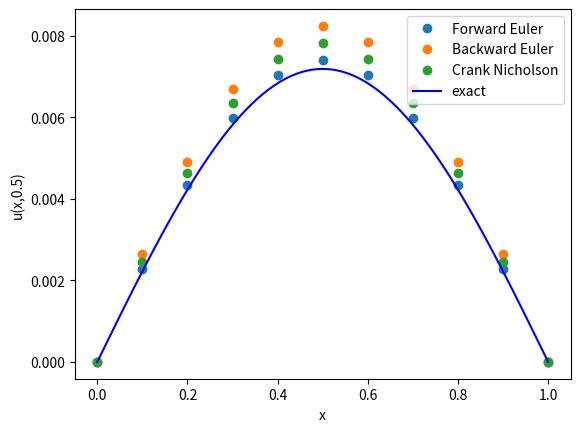

Here is the Python script that generated this plot:
import numpy as np
import matplotlib.pyplot as plt
from scipy.optimize import fsolve

def tridiagonal_matrix(mx, main_diagonal, near_diagonal):
    arr = np.zeros((mx+1, mx+1))
    selector = np.tri(mx+1, mx+1, 1) - np.tri(mx+1,mx+1, -2)

    arr[selector.astype(bool)] = near_diagonal

    np.fill_diagonal(arr, main_diagonal)
    return arr

def forward_euler_step(u_j, lmbda, mx):
    u_jp1 = np.zeros((mx+1))      # u at next time step
    u_jp1[1:mx] = u_j[1:mx] + lmbda*(u_j[0:mx-1] - 2*u_j[1:mx] + u_j[2:mx+1])

    return u_jp1

def backward_euler_step(u_j, lmbda, mx):
    diagonal = tridiagonal_matrix(mx, 1 + 2*lmbda, -lmbda)
    u_jp1 = fsolve(lambda u_jp1: np.matmul(diagonal, u_jp1) - u_j, u_j)

    return u_jp1

def crank_nicholson_step(u_j, lmbda, mx):
    acn = tridiagonal_matrix(mx, 1 + lmbda, -lmbda/2)
    bcn = tridiagonal_matrix(mx, 1 - lmbda, lmbda/2)

    u_jp1 = fsolve(lambda u_jp1: np.matmul(acn, u_jp1) - np.matmul(bcn, u_j), u_j)

    return u_jp1

def solve_pde(mx, mt, L, T, initial_function, kappa, boundary_condition, pde_step_method="forwardEuler", plot=False, u_exact=None):
    # TODO: Docstring
    # TODO: Clean other inputs
    # Clean inputs
    if type(pde_step_method) == str:
        if pde_step_method not in methods.keys():
            method_options = list(methods.keys())
            raise ValueError(f"{pde_step_method} is not recognised, must be one of {method_options}")
        else:
            pde_step = methods[pde_step_method]
    else:
        pde_step = pde_step_method


    # Set up the numerical environment variables
    x = np.linspace(0, L, mx+1)     # mesh points in space
    t = np.linspace(0, T, mt+1)     # mesh points in time
    deltax = x[1] - x[0]            # gridspacing in x
    deltat = t[1] - t[0]            # gridspacing in t
    lmbda = kappa*deltat/(deltax**2)    # mesh fourier number

    # Set up the solution variables
    u_j = np.zeros(x.size)        # u at current time step

    # Set initial condition
    u_j = initial_function(x)

    # Solve the PDE: loop over all time points
    for t in range(0, mt):
        # Forward Euler timestep at inner mesh points
        # PDE discretised at position x[i], time t[j]
        u_j = pde_step(u_j, lmbda, mx)

        # Apply boundary conditions
        u_j[0] = boundary_condition(0, t)
        u_j[mx] = boundary_condition(L, t)
    
    if plot:
        plot_pde(x, u_j, u_exact, T, L)

    return u_j

def plot_pde(x, u_j, u_exact=None, T=None, L=None):
    # Plot the final result and exact solution
    plt.plot(x,u_j,'ro',label='num')

    if u_exact is not None and T is not None and L is not None:
        xx = np.linspace(0,L,250)
        plt.plot(xx,u_exact(xx,T),'b-',label='exact')

    plt.xlabel('x')
    plt.ylabel('u(x,0.5)')
    plt.legend(loc='upper right')
    plt.show()


methods = {
    "forwardEuler": forward_euler_step,
    "backwardEuler": backward_euler_step,
    "crankNicholson": crank_nicholson_step,
}

def main():
    from math import pi
    # Set problem parameters/functions
    kappa = 1.0   # diffusion constant
    L=1.0         # length of spatial domain
    T=0.5         # total time to solve for
    def u_I(x):
        # initial temperature distribution
        y = np.sin(pi*x/L)
        return y

    def u_exact(x,t):
        # the exact solution
        y = np.exp(-kappa*(pi**2/L**2)*t)*np.sin(pi*x/L)
        return y

    # Set numerical parameters
    mx = 10     # number of gridpoints in space
    mt = 1000   # number of gridpoints in time

    forwardEuler = solve_pde(mx, mt, L, T, u_I, kappa, lambda x, t: 0, "forwardEuler")
    backwardEuler = solve_pde(mx, mt, L, T, u_I, kappa, lambda x, t: 0, "backwardEuler")
    crankNicholson = solve_pde(mx, mt, L, T, u_I, kappa, lambda x, t: 0, "crankNicholson")


    # Plot the final result and exact solution
    x = np.linspace(0, L, mx+1)
    plt.plot(x,forwardEuler, 'o', label='Forward Euler')
    plt.plot(x,backwardEuler, 'o', label='Backward Euler')
    plt.plot(x,crankNicholson, 'o', label='Crank Nicholson')

    xx = np.linspace(0,L,250)
    plt.plot(xx,u_exact(xx,T),'b-',label='exact')

    plt.xlabel('x')
    plt.ylabel('u(x,0.5)')
    plt.legend(loc='upper right')
    plt.show()

if __name__ == "__main__":
    main()


